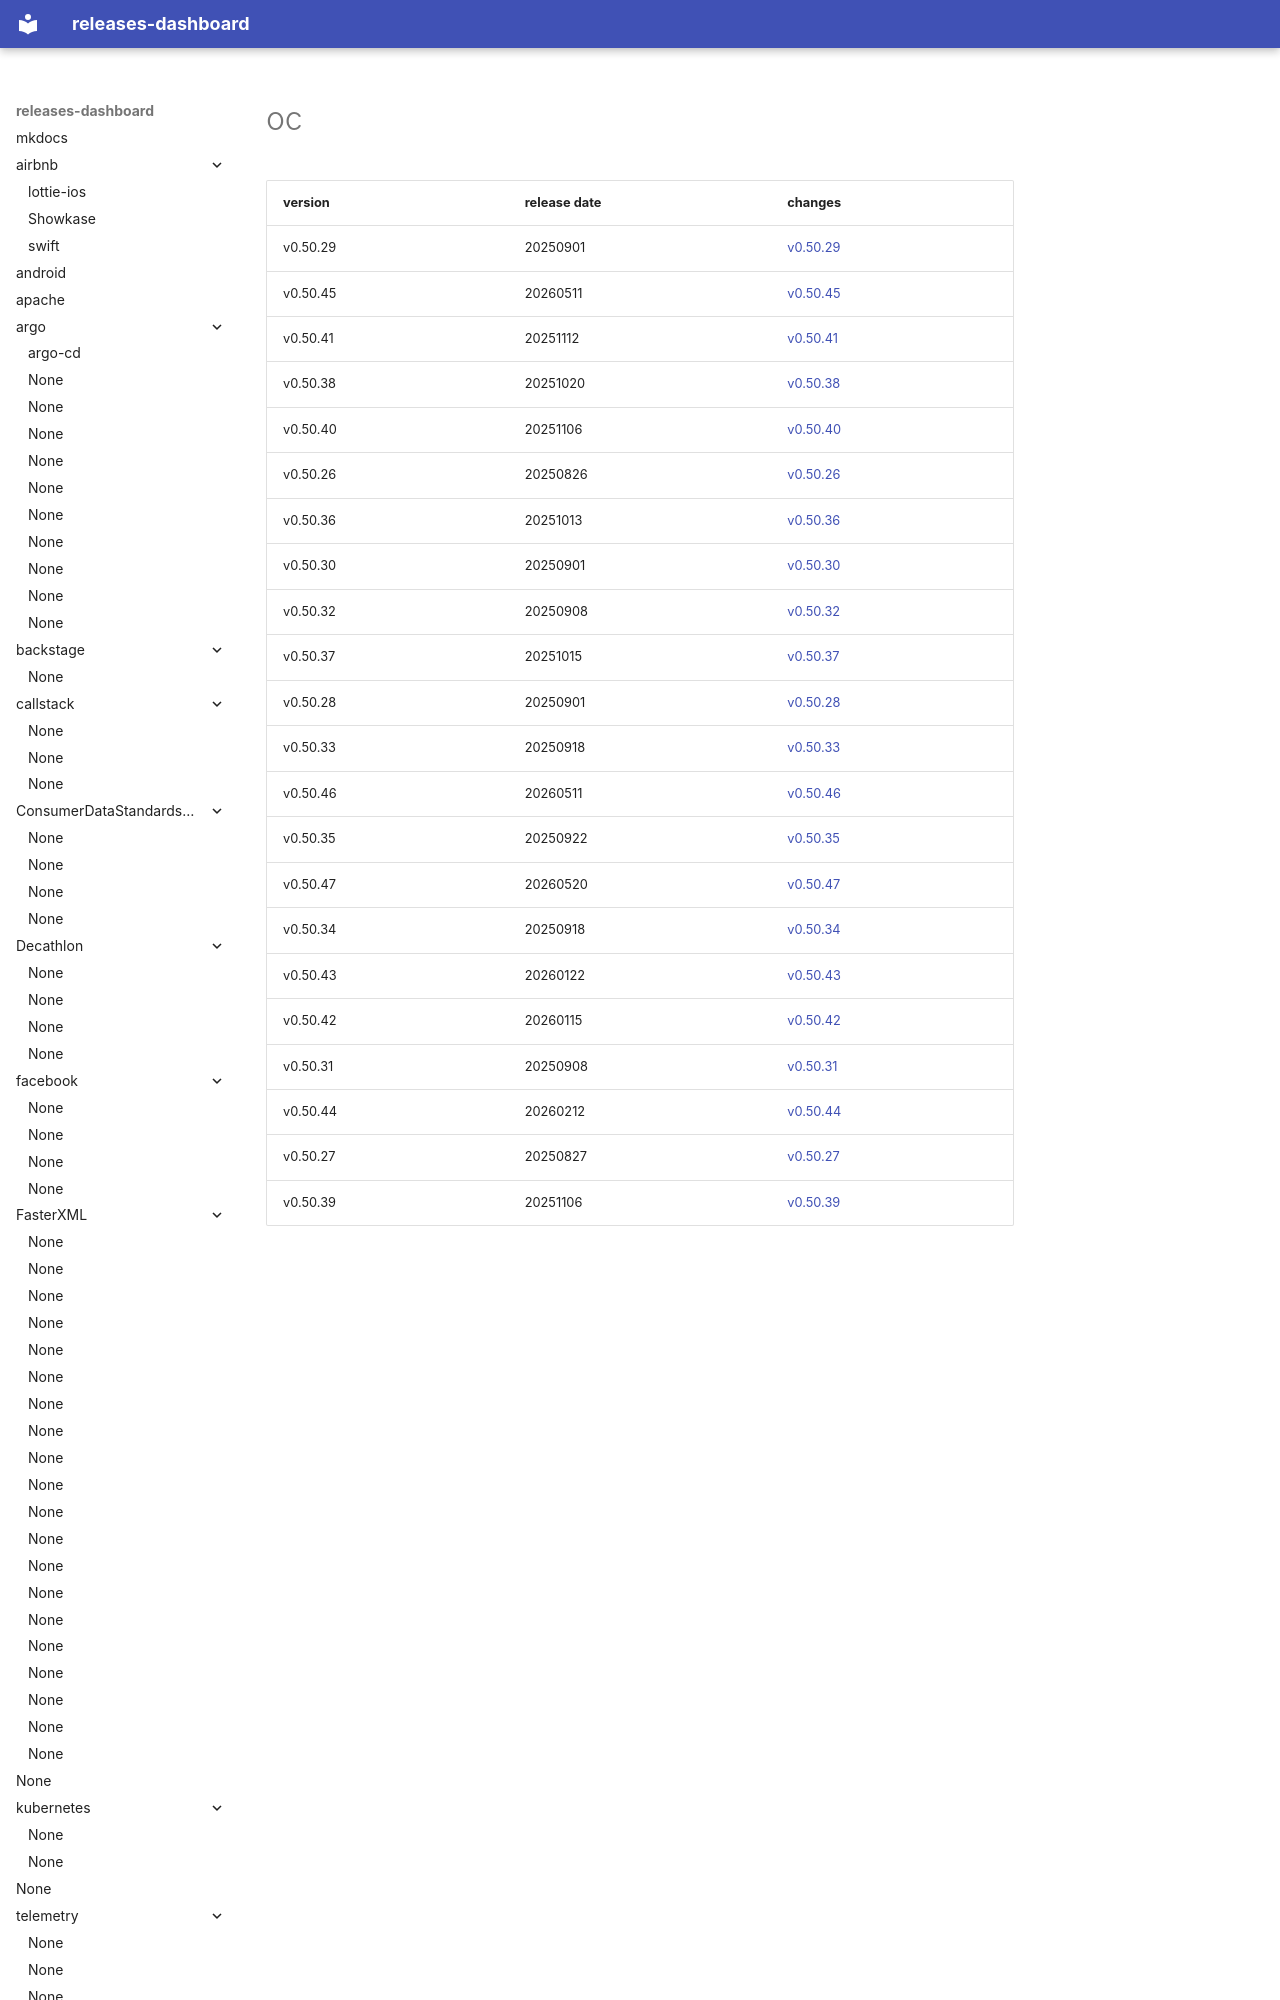

repository: rock-hu/releases-dashboard · page: opencomponents/oc/index.html · generator: mkdocs

# oc	


|version|release date|changes|
|---|---|---|
|v0.50.29|20250901|[v0.50.29](./v0.50.29-20250901.md)|
|v0.50.45|20260511|[v0.50.45](./v0.50.45-20260511.md)|
|v0.50.41|20251112|[v0.50.41](./v0.50.41-20251112.md)|
|v0.50.38|20251020|[v0.50.38](./v0.50.38-20251020.md)|
|v0.50.40|20251106|[v0.50.40](./v0.50.40-20251106.md)|
|v0.50.26|20250826|[v0.50.26](./v0.50.26-20250826.md)|
|v0.50.36|20251013|[v0.5
